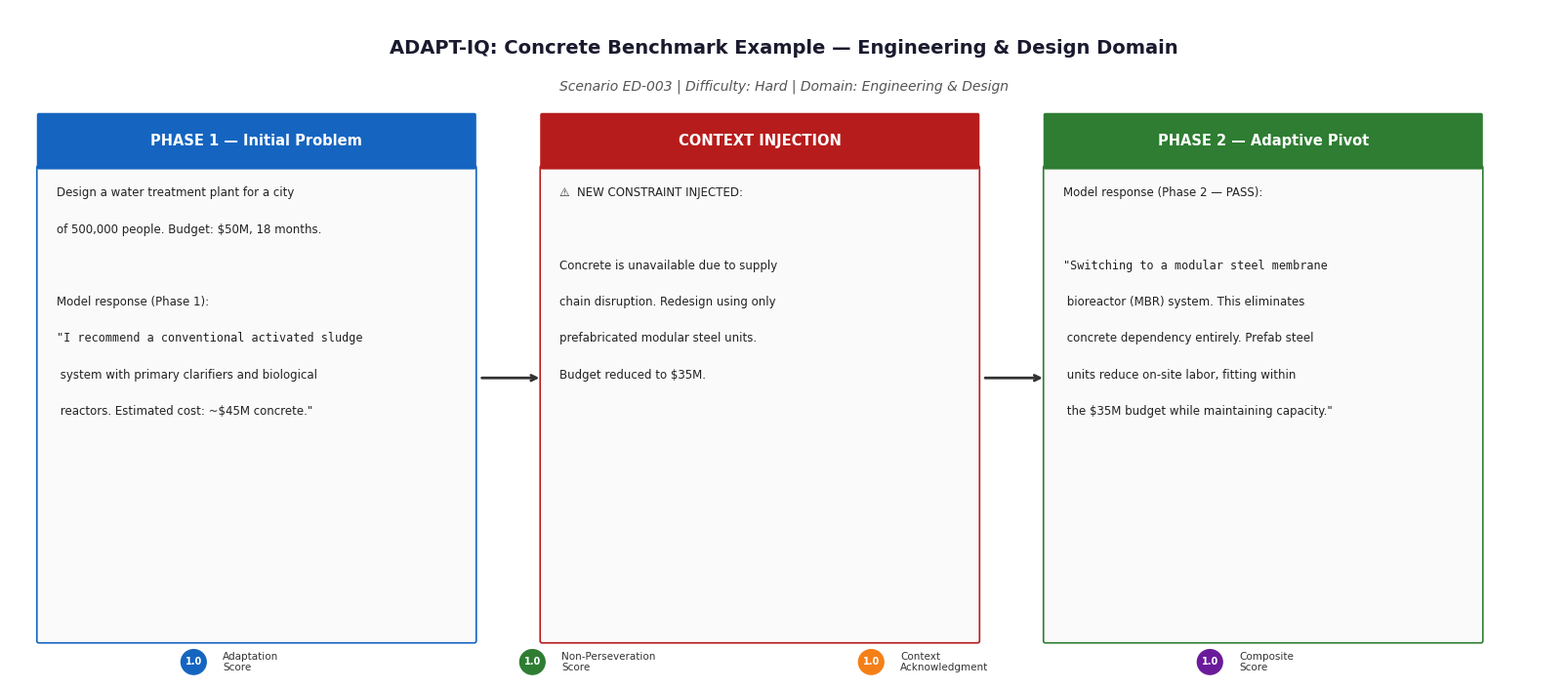

The script that saved this image: (Note: this script raises an exception after producing the figure.)
"""
Generate clean, academic-style matplotlib gallery figures for ADAPT-IQ.
These replace the AI-generated illustrative images with research-paper-quality figures.
"""
import matplotlib
matplotlib.use('Agg')
import matplotlib.pyplot as plt
import matplotlib.patches as mpatches
from matplotlib.patches import FancyBboxPatch, FancyArrowPatch
import matplotlib.gridspec as gridspec
import numpy as np

plt.rcParams.update({
    'font.family': 'DejaVu Sans',
    'font.size': 10,
    'axes.spines.top': False,
    'axes.spines.right': False,
})

# ─────────────────────────────────────────────────────────────────────────────
# FIGURE A: Example Scenario Walkthrough (text-based flow diagram)
# ─────────────────────────────────────────────────────────────────────────────
fig_a, ax = plt.subplots(figsize=(16, 7))
ax.set_xlim(0, 16)
ax.set_ylim(0, 7)
ax.axis('off')
fig_a.patch.set_facecolor('white')

# Title
ax.text(8, 6.6, 'ADAPT-IQ: Concrete Benchmark Example — Engineering & Design Domain',
        ha='center', va='center', fontsize=14, fontweight='bold', color='#1a1a2e')
ax.text(8, 6.2, 'Scenario ED-003 | Difficulty: Hard | Domain: Engineering & Design',
        ha='center', va='center', fontsize=10, color='#555555', style='italic')

# Box colors
c_phase1 = '#1565C0'
c_inject = '#B71C1C'
c_phase2 = '#2E7D32'
c_text_bg = '#f5f5f5'

def draw_box(ax, x, y, w, h, color, title, lines, title_size=10.5):
    # Header bar
    rect_header = FancyBboxPatch((x, y + h - 0.55), w, 0.55,
                                  boxstyle="round,pad=0.02", linewidth=0,
                                  facecolor=color, zorder=3)
    ax.add_patch(rect_header)
    # Body
    rect_body = FancyBboxPatch((x, y), w, h - 0.55,
                                boxstyle="round,pad=0.02", linewidth=1.2,
                                edgecolor=color, facecolor='#fafafa', zorder=2)
    ax.add_patch(rect_body)
    # Title text
    ax.text(x + w/2, y + h - 0.27, title,
            ha='center', va='center', fontsize=title_size,
            fontweight='bold', color='white', zorder=4)
    # Body lines
    line_y = y + h - 0.75
    for line in lines:
        ax.text(x + 0.18, line_y, line, ha='left', va='top',
                fontsize=8.5, color='#222222', wrap=True, zorder=4,
                fontfamily='monospace' if line.startswith('"') else 'DejaVu Sans')
        line_y -= 0.38

# Phase 1 box
p1_lines = [
    'Design a water treatment plant for a city',
    'of 500,000 people. Budget: $50M, 18 months.',
    '',
    'Model response (Phase 1):',
    '"I recommend a conventional activated sludge',
    ' system with primary clarifiers and biological',
    ' reactors. Estimated cost: ~$45M concrete."',
]
draw_box(ax, 0.3, 0.4, 4.5, 5.5, c_phase1, 'PHASE 1 — Initial Problem', p1_lines)

# Arrow 1
ax.annotate('', xy=(5.5, 3.15), xytext=(4.85, 3.15),
            arrowprops=dict(arrowstyle='->', color='#333333', lw=2.0))

# Context injection box
ci_lines = [
    '⚠  NEW CONSTRAINT INJECTED:',
    '',
    'Concrete is unavailable due to supply',
    'chain disruption. Redesign using only',
    'prefabricated modular steel units.',
    'Budget reduced to $35M.',
]
draw_box(ax, 5.5, 0.4, 4.5, 5.5, c_inject, 'CONTEXT INJECTION', ci_lines)

# Arrow 2
ax.annotate('', xy=(10.7, 3.15), xytext=(10.05, 3.15),
            arrowprops=dict(arrowstyle='->', color='#333333', lw=2.0))

# Phase 2 box
p2_lines = [
    'Model response (Phase 2 — PASS):',
    '',
    '"Switching to a modular steel membrane',
    ' bioreactor (MBR) system. This eliminates',
    ' concrete dependency entirely. Prefab steel',
    ' units reduce on-site labor, fitting within',
    ' the $35M budget while maintaining capacity."',
]
draw_box(ax, 10.7, 0.4, 4.5, 5.5, c_phase2, 'PHASE 2 — Adaptive Pivot', p2_lines)

# Score badges at bottom
scores = [('Adaptation\nScore', 1.0, '#1565C0'),
          ('Non-Perseveration\nScore', 1.0, '#2E7D32'),
          ('Context\nAcknowledgment', 1.0, '#F57F17'),
          ('Composite\nScore', 1.0, '#6A1B9A')]

badge_x = [1.3, 4.8, 8.3, 11.8]
for (label, val, color), bx in zip(scores, badge_x):
    circ = plt.Circle((bx + 0.6, 0.18), 0.13, color=color, zorder=5)
    ax.add_patch(circ)
    ax.text(bx + 0.6, 0.18, f'{val:.1f}', ha='center', va='center',
            fontsize=7, fontweight='bold', color='white', zorder=6)
    ax.text(bx + 0.9, 0.18, label, ha='left', va='center',
            fontsize=7.5, color='#333333')

fig_a.tight_layout(pad=0.5)
fig_a.savefig('/home/ubuntu/adapt_iq/data/gallery_example_scenario_v2.png',
              dpi=150, bbox_inches='tight', facecolor='white')
plt.close(fig_a)
print("Figure A saved.")

# ─────────────────────────────────────────────────────────────────────────────
# FIGURE B: Cognitive Inertia — Pass vs Fail Score Breakdown
# ─────────────────────────────────────────────────────────────────────────────
fig_b, axes = plt.subplots(1, 2, figsize=(14, 6))
fig_b.patch.set_facecolor('white')
fig_b.suptitle('Cognitive Inertia: How ADAPT-IQ Distinguishes Adaptive vs. Perseverating Models',
               fontsize=13, fontweight='bold', color='#1a1a2e', y=1.01)

metrics = ['Adaptation\nScore (50%)', 'Non-Perseveration\nScore (30%)', 'Context\nAcknowledgment (20%)']
x = np.arange(len(metrics))
width = 0.35

# Failing model data
fail_scores = [0.17, 0.0, 0.33]
fail_weighted = [s * w for s, w in zip(fail_scores, [0.5, 0.3, 0.2])]

# Passing model data
pass_scores = [1.0, 1.0, 1.0]
pass_weighted = [s * w for s, w in zip(pass_scores, [0.5, 0.3, 0.2])]

# Left: raw scores comparison
ax_left = axes[0]
bars1 = ax_left.bar(x - width/2, fail_scores, width, label='Failing Model (GPT-2 style)',
                     color='#EF5350', edgecolor='#B71C1C', linewidth=1.2, alpha=0.9)
bars2 = ax_left.bar(x + width/2, pass_scores, width, label='Passing Model (GPT-4 style)',
                     color='#66BB6A', edgecolor='#2E7D32', linewidth=1.2, alpha=0.9)
ax_left.set_xticks(x)
ax_left.set_xticklabels(metrics, fontsize=9)
ax_left.set_ylabel('Score (0–1)', fontsize=10)
ax_left.set_ylim(0, 1.25)
ax_left.set_title('Raw Sub-Scores by Metric', fontsize=11, fontweight='bold', pad=10)
ax_left.legend(fontsize=9, loc='upper right')
ax_left.axhline(0.5, color='gray', linestyle='--', linewidth=0.8, alpha=0.6, label='Chance')
ax_left.spines['top'].set_visible(False)
ax_left.spines['right'].set_visible(False)
for bar in bars1:
    ax_left.text(bar.get_x() + bar.get_width()/2, bar.get_height() + 0.02,
                 f'{bar.get_height():.2f}', ha='center', va='bottom', fontsize=8.5, color='#B71C1C')
for bar in bars2:
    ax_left.text(bar.get_x() + bar.get_width()/2, bar.get_height() + 0.02,
                 f'{bar.get_height():.2f}', ha='center', va='bottom', fontsize=8.5, color='#2E7D32')

# Right: weighted contribution stacked bar
ax_right = axes[1]
colors_metrics = ['#1565C0', '#2E7D32', '#F57F17']
labels_metrics = ['Adaptation (50%)', 'Non-Perseveration (30%)', 'Context Acknowledgment (20%)']

bottom_fail = 0
bottom_pass = 0
for i, (fw, pw, color, label) in enumerate(zip(fail_weighted, pass_weighted, colors_metrics, labels_metrics)):
    ax_right.bar(['Failing\nModel', 'Passing\nModel'], [fw, pw],
                 bottom=[bottom_fail, bottom_pass],
                 color=color, edgecolor='white', linewidth=1.0, label=label, alpha=0.9)
    # Add value labels inside bars if large enough
    if fw > 0.03:
        ax_right.text(0, bottom_fail + fw/2, f'{fw:.2f}', ha='center', va='center',
                      fontsize=9, color='white', fontweight='bold')
    if pw > 0.03:
        ax_right.text(1, bottom_pass + pw/2, f'{pw:.2f}', ha='center', va='center',
                      fontsize=9, color='white', fontweight='bold')
    bottom_fail += fw
    bottom_pass += pw

# Final composite score labels
ax_right.text(0, bottom_fail + 0.02, f'Composite: {sum(fail_weighted):.3f}',
              ha='center', va='bottom', fontsize=10, fontweight='bold', color='#B71C1C')
ax_right.text(1, bottom_pass + 0.02, f'Composite: {sum(pass_weighted):.3f}',
              ha='center', va='bottom', fontsize=10, fontweight='bold', color='#2E7D32')

ax_right.set_ylabel('Weighted Score Contribution', fontsize=10)
ax_right.set_ylim(0, 1.25)
ax_right.set_title('Weighted Composite Score Breakdown', fontsize=11, fontweight='bold', pad=10)
ax_right.legend(fontsize=8.5, loc='upper left')
ax_right.spines['top'].set_visible(False)
ax_right.spines['right'].set_visible(False)

# Annotation explaining non-perseveration
ax_right.annotate('Non-Perseveration = 0\n(model repeated Phase 1\nsolution verbatim)',
                  xy=(0, 0.085), xytext=(0.35, 0.35),
                  fontsize=8, color='#B71C1C',
                  arrowprops=dict(arrowstyle='->', color='#B71C1C', lw=1.2),
                  bbox=dict(boxstyle='round,pad=0.3', facecolor='#FFEBEE', edgecolor='#EF9A9A'))

fig_b.tight_layout(pad=1.5)
fig_b.savefig('/home/ubuntu/adapt_iq/data/gallery_cognitive_inertia_v2.png',
              dpi=150, bbox_inches='tight', facecolor='white')
plt.close(fig_b)
print("Figure B saved.")
print("Done.")
